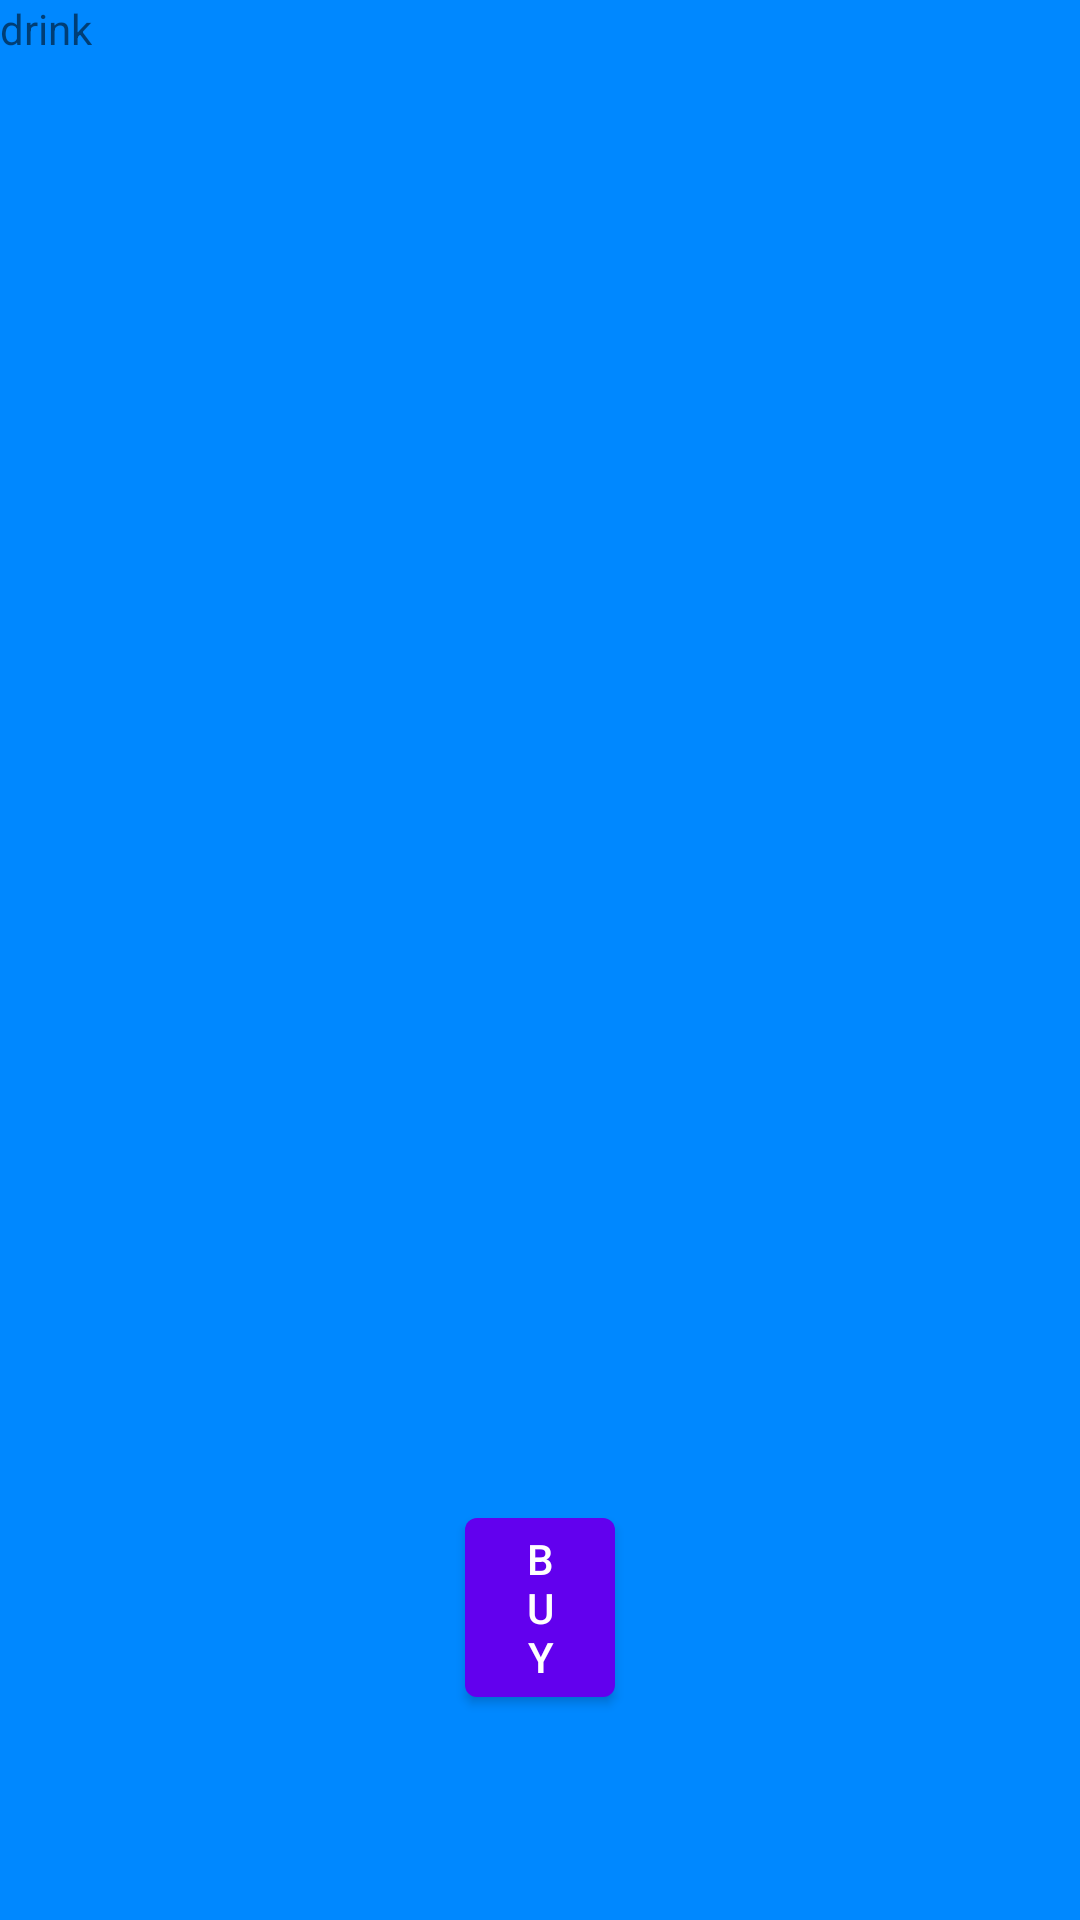

Produce the Android XML layout that renders to this screen, including the resource entries it uses.
<!-- AndroidManifest.xml: application theme Theme.Hw_8_month_3 -->
<!-- res/layout/fragment_drinks.xml -->
<?xml version="1.0" encoding="utf-8"?>
<FrameLayout xmlns:android="http://schemas.android.com/apk/res/android"
    xmlns:tools="http://schemas.android.com/tools"
    android:layout_width="match_parent"
    android:layout_height="match_parent"
    tools:context=".fragment.DrinksFragment"
    android:background="#0088FF">

    <TextView
        android:id="@+id/name"
        android:layout_width="wrap_content"
        android:layout_height="wrap_content"
        android:text="@string/drink" />

    <com.google.android.material.button.MaterialButton
        android:id="@+id/buy"
        android:layout_width="wrap_content"
        android:layout_height="wrap_content"
        android:layout_marginHorizontal="155dp"
        android:layout_marginTop="500dp"
        android:text="@string/buy" />
</FrameLayout>
<!-- resources referenced by this layout -->
<resources>
  <string name="buy">buy</string>
  <string name="drink">drink</string>
  <style name="Theme.Hw_8_month_3" parent="Theme.MaterialComponents.DayNight.DarkActionBar">
          
          <item name="colorPrimary">@color/purple_500</item>
          <item name="colorPrimaryVariant">@color/purple_700</item>
          <item name="colorOnPrimary">@color/white</item>
          
          <item name="colorSecondary">@color/teal_200</item>
          <item name="colorSecondaryVariant">@color/teal_700</item>
          <item name="colorOnSecondary">@color/black</item>
          
          <item name="android:statusBarColor">?attr/colorPrimaryVariant</item>
          
      </style>
  <!-- not gathered from this repository: default colours our renderer supplied (Android Studio template values) -->
  <color name="purple_500">#FF6200EE</color>
  <color name="purple_700">#FF3700B3</color>
  <color name="teal_200">#FF03DAC5</color>
  <color name="teal_700">#FF018786</color>
  <color name="black">#FF000000</color>
  <color name="white">#FFFFFFFF</color>
</resources>
